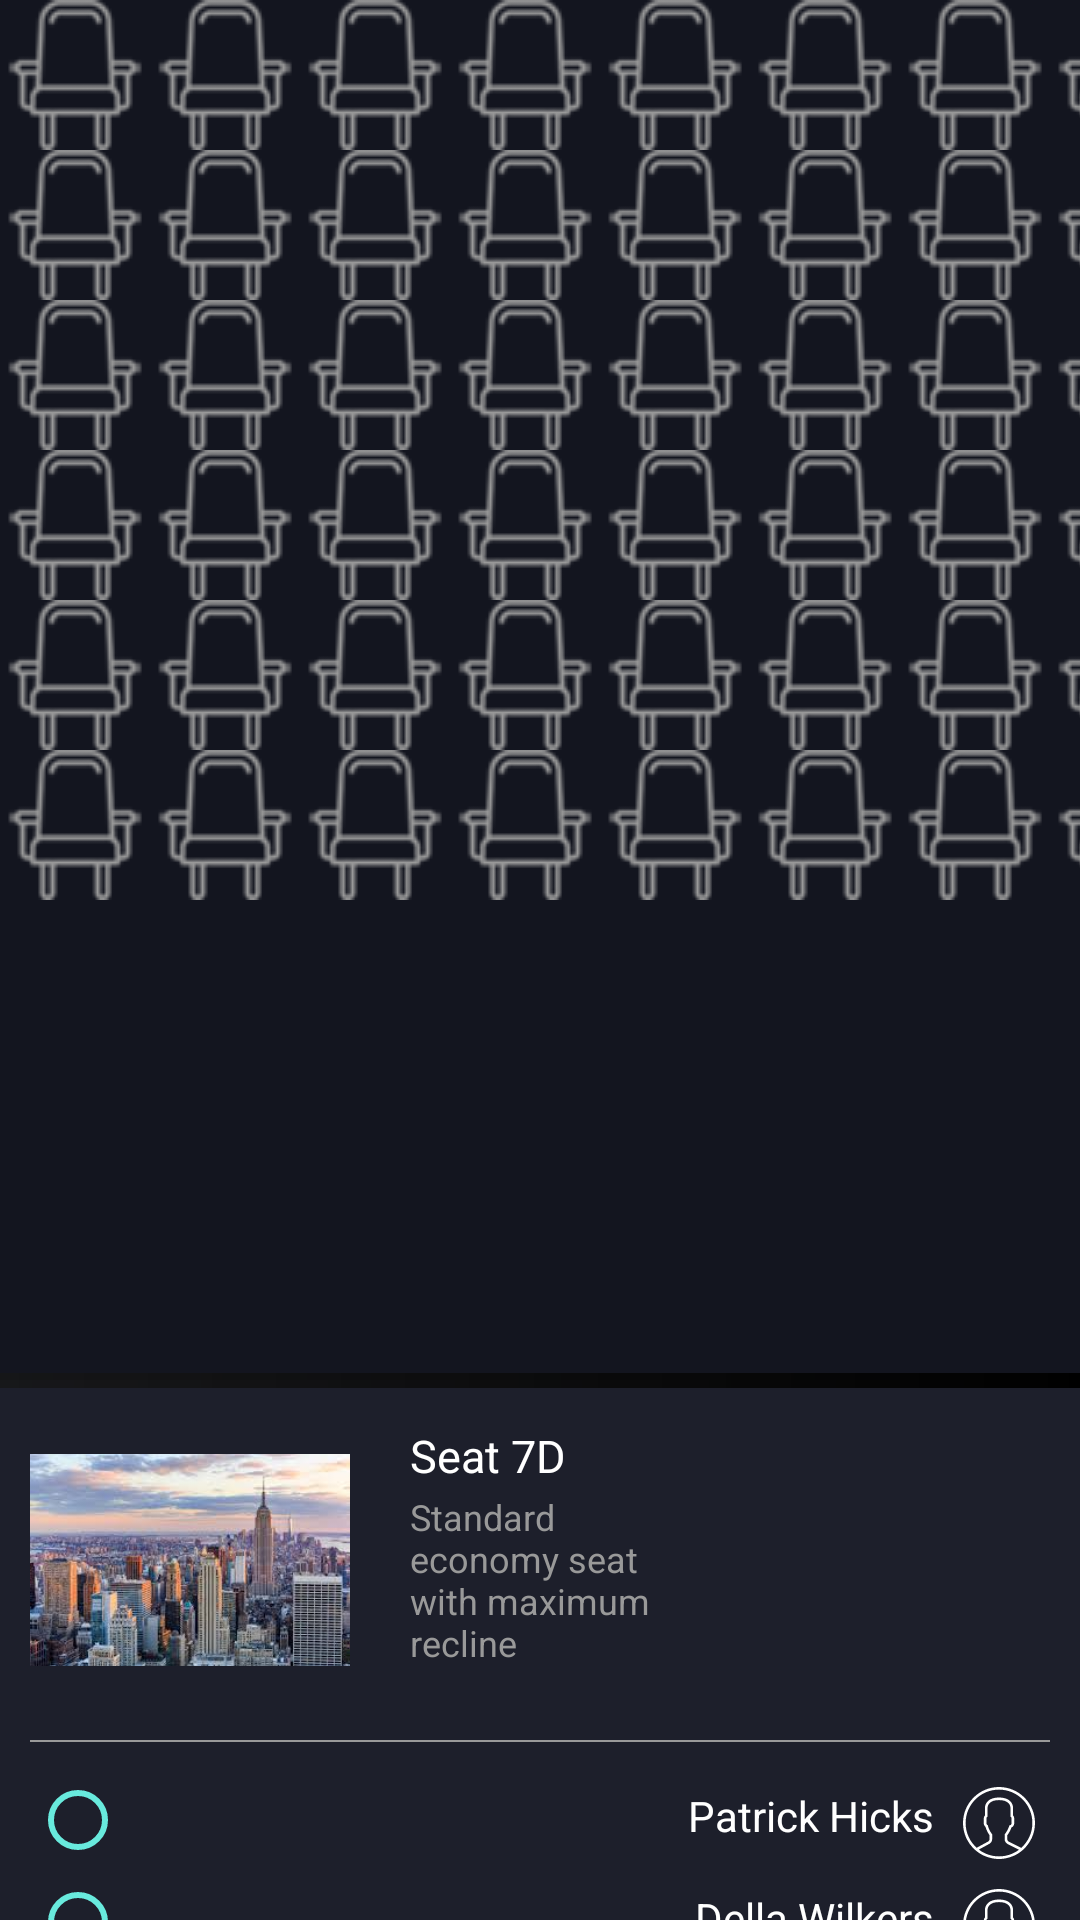

Produce the Android XML layout that renders to this screen, including the resource entries it uses.
<!-- AndroidManifest.xml: application theme AppTheme -->
<!-- res/layout/activity_chooseseats.xml -->
<?xml version="1.0" encoding="utf-8"?>
<android.support.design.widget.CoordinatorLayout xmlns:android="http://schemas.android.com/apk/res/android"
    xmlns:app="http://schemas.android.com/apk/res-auto"
    xmlns:tools="http://schemas.android.com/tools"
    android:layout_width="match_parent"
    android:layout_height="match_parent"
    android:fitsSystemWindows="true"
    tools:context="com.novumlogic.flightapp.ChooseSeatsActivity">

    <LinearLayout
        android:layout_width="match_parent"
        android:layout_height="match_parent"
        android:background="@color/colorPrimaryDark">

    </LinearLayout>

    <LinearLayout
        android:layout_width="match_parent"
        android:layout_height="wrap_content">

        <LinearLayout
            android:id="@+id/llSeat"
            android:layout_width="match_parent"
            android:layout_height="300dp"
            android:background="@drawable/seatrepeat"
            android:backgroundTint="@color/dividerLight"
            android:orientation="horizontal"></LinearLayout>

    </LinearLayout>

    

    <RelativeLayout
        android:id="@+id/bottomSheetLayout"
        android:layout_width="match_parent"
        android:layout_height="450dp"
        android:background="@color/cardbg"
        app:behavior_hideable="false"
        app:behavior_peekHeight="180dp"
        app:layout_behavior="@string/bottom_sheet_behavior">

        <LinearLayout
            android:layout_width="match_parent"
            android:layout_height="wrap_content"
            android:orientation="vertical"
            android:padding="@dimen/padding_small">

            <LinearLayout
                android:layout_width="match_parent"
                android:layout_height="wrap_content"
                android:orientation="vertical">

                <LinearLayout
                    android:layout_width="match_parent"
                    android:layout_height="wrap_content"
                    android:orientation="horizontal">

                    <LinearLayout
                        android:layout_width="match_parent"
                        android:layout_height="wrap_content"
                        android:layout_weight="1"
                        android:padding="@dimen/padding_small">

                        <ImageView
                            android:id="@+id/imgFlight"
                            android:layout_width="match_parent"
                            android:layout_height="100dp"
                            android:src="@drawable/newyork" />
                    </LinearLayout>

                    <LinearLayout
                        android:layout_width="match_parent"
                        android:layout_height="wrap_content"
                        android:layout_weight="1"
                        android:orientation="vertical"
                        android:padding="@dimen/padding_small">

                        <TextView
                            android:id="@+id/txtProductName"
                            android:layout_width="match_parent"
                            android:layout_height="wrap_content"
                            android:paddingBottom="2dp"
                            android:paddingLeft="@dimen/padding_large"
                            android:paddingRight="@dimen/padding_large"
                            android:paddingTop="@dimen/padding_small"
                            android:text="Seat 7D"
                            android:textColor="@color/white"
                            android:textSize="@dimen/text_l" />


                        <TextView
                            android:layout_width="match_parent"
                            android:layout_height="wrap_content"
                            android:paddingBottom="@dimen/padding_small"
                            android:paddingLeft="@dimen/padding_large"
                            android:text="Standard economy seat with maximum recline"
                            android:textColor="@color/dividerLight"
                            android:textSize="@dimen/text_small" />

                    </LinearLayout>

                    <LinearLayout
                        android:layout_width="match_parent"
                        android:layout_height="wrap_content"
                        android:layout_weight="1"
                        android:orientation="horizontal"
                        android:padding="@dimen/padding_small">

                        <ImageView
                            android:layout_width="match_parent"
                            android:layout_height="wrap_content"
                            android:layout_weight="1"
                            android:tint="@color/white"
                            app:srcCompat="@drawable/ic_flashsymbol" />

                        <ImageView
                            android:layout_width="match_parent"
                            android:layout_height="wrap_content"
                            android:layout_weight="1"
                            android:tint="@color/white"
                            app:srcCompat="@drawable/ic_wifi" />


                        <ImageView
                            android:layout_width="match_parent"
                            android:layout_height="wrap_content"
                            android:layout_weight="1"
                            android:tint="@color/white"
                            app:srcCompat="@drawable/ic_headphone" />


                    </LinearLayout>
                </LinearLayout>

                <LinearLayout
                    android:layout_width="match_parent"
                    android:layout_height="wrap_content"
                    android:padding="@dimen/padding_small">

                    <View
                        android:layout_width="match_parent"
                        android:layout_height="0.5dp"
                        android:background="@color/dividerLight" />
                </LinearLayout>

                <LinearLayout
                    android:layout_width="match_parent"
                    android:layout_height="wrap_content"
                    android:orientation="vertical"
                    android:padding="@dimen/padding_small">

                    <RadioButton
                        android:layout_width="match_parent"
                        android:layout_height="wrap_content"
                        android:buttonTint="@color/checkbg"
                        android:drawablePadding="@dimen/padding_large"
                        android:drawableRight="@drawable/ic_male"
                        android:gravity="right"
                        android:padding="@dimen/padding_small"
                        android:text="Patrick Hicks"
                        android:textColor="@color/white" />

                    <RadioButton
                        android:layout_width="match_parent"
                        android:layout_height="wrap_content"
                        android:buttonTint="@color/checkbg"
                        android:drawablePadding="@dimen/padding_large"
                        android:drawableRight="@drawable/ic_male"
                        android:gravity="right"
                        android:padding="@dimen/padding_small"
                        android:text="Della Wilkers"
                        android:textColor="@color/white" />

                </LinearLayout>

                <LinearLayout
                    android:layout_width="match_parent"
                    android:layout_height="wrap_content"
                    android:padding="@dimen/padding_small">

                    <View
                        android:layout_width="match_parent"
                        android:layout_height="0.5dp"
                        android:background="@color/dividerLight" />
                </LinearLayout>

                <LinearLayout
                    android:layout_width="match_parent"
                    android:layout_height="wrap_content"
                    android:gravity="center"
                    android:padding="@dimen/padding_small">

                    <Button
                        android:id="@+id/btnConfirmseats"
                        android:layout_width="250dp"
                        android:layout_height="wrap_content"
                        android:layout_gravity="center"
                        android:background="@drawable/button_bg"
                        android:text="Confirm Seats"
                        android:textColor="@color/checkbg" />

                </LinearLayout>
            </LinearLayout>
        </LinearLayout>
    </RelativeLayout>

    <View
        android:id="@+id/shadow"
        android:layout_width="match_parent"
        android:layout_height="5dp"
        android:background="@drawable/bottomsheet_topshadow"
        app:layout_anchor="@id/bottomSheetLayout" />
</android.support.design.widget.CoordinatorLayout>
<!-- resources referenced by this layout -->
<resources>
  <color name="cardbg">#1D1F2B</color>
  <color name="checkbg">#68EADD</color>
  <color name="colorPrimaryDark">#13151F</color>
  <color name="dividerLight">#999999</color>
  <color name="white">#FFFFFF</color>
  <dimen name="padding_large">10dp</dimen>
  <dimen name="padding_small">5dp</dimen>
  <dimen name="text_l">15sp</dimen>
  <dimen name="text_small">12sp</dimen>
  <!-- drawable bottomsheet_topshadow (drawable) -->
  <shape xmlns:android="http://schemas.android.com/apk/res/android">
      <gradient
          android:angle="360"
          android:endColor="@color/black"
          android:startColor="@color/black80"/>
  </shape>
  <!-- drawable button_bg (drawable) -->
  <?xml version="1.0" encoding="utf-8"?>
  <shape xmlns:android="http://schemas.android.com/apk/res/android"
      android:shape="rectangle">
  
      <corners
          android:bottomLeftRadius="30dp"
          android:bottomRightRadius="30dp"
          android:radius="60dp"
          android:topLeftRadius="30dp"
          android:topRightRadius="30dp" />
  
      <stroke
          android:width="0.7dp"
          android:color="@color/checkbg" />
  
      <padding
          android:bottom="0dp"
          android:left="0dp"
          android:right="0dp"
          android:top="0dp" />
  
      <size
          android:width="270dp"
          android:height="50dp" />
  
  </shape>
  <!-- drawable ic_flashsymbol (drawable) -->
  <vector android:height="24dp" android:viewportHeight="459.743"
      android:viewportWidth="459.743" android:width="24dp" xmlns:android="http://schemas.android.com/apk/res/android">
      <path android:fillColor="#FF000000" android:pathData="M341.3,204.2c-4,-6.7 -11,-10.7 -18.8,-10.7h-77.8L267.3,16.6c0.9,-7.2 -3.2,-13.7 -10.1,-15.9c-6.9,-2.2 -14,0.7 -17.5,7L118,233.9c-3.7,6.9 -3.5,15 0.5,21.7c4,6.7 11,10.7 18.8,10.7h77.8l-22.7,176.8c-0.9,7.2 3.2,13.7 10.1,15.9c1.5,0.5 3.1,0.7 4.6,0.7c5.3,0 10.2,-2.8 12.8,-7.8l121.8,-226.1C345.5,219 345.3,210.9 341.3,204.2zM328.6,218.7L207.5,443.5l23.6,-183.8c0.3,-2.1 -0.4,-4.3 -1.8,-5.9s-3.5,-2.5 -5.6,-2.5h-86.3c-3.6,0 -5.4,-2.4 -6,-3.4c-0.6,-1 -1.8,-3.7 -0.2,-6.9L252.2,16.2l-23.6,183.8c-0.3,2.1 0.4,4.3 1.8,5.9s3.5,2.5 5.6,2.5h86.3c3.6,0 5.4,2.4 6,3.4C329,212.9 330.3,215.6 328.6,218.7z"/>
  </vector>
  <!-- drawable seatrepeat (drawable) -->
  <?xml version="1.0" encoding="utf-8"?>
  <bitmap xmlns:android="http://schemas.android.com/apk/res/android"
      android:dither="true"
      android:src="@drawable/seat"
      android:autoMirrored="true"
      android:tileMode="repeat" />
  <style name="AppTheme" parent="Theme.AppCompat.Light.DarkActionBar">
          
          <item name="colorPrimary">@color/colorPrimary</item>
          <item name="colorPrimaryDark">@color/colorPrimaryDark</item>
          <item name="colorAccent">@color/colorAccent</item>
      </style>
  <color name="black">#000000</color>
  <color name="black80">#CC151515</color>
  <color name="colorPrimary">#13151F</color>
  <color name="colorAccent">#D3FAED</color>
</resources>
